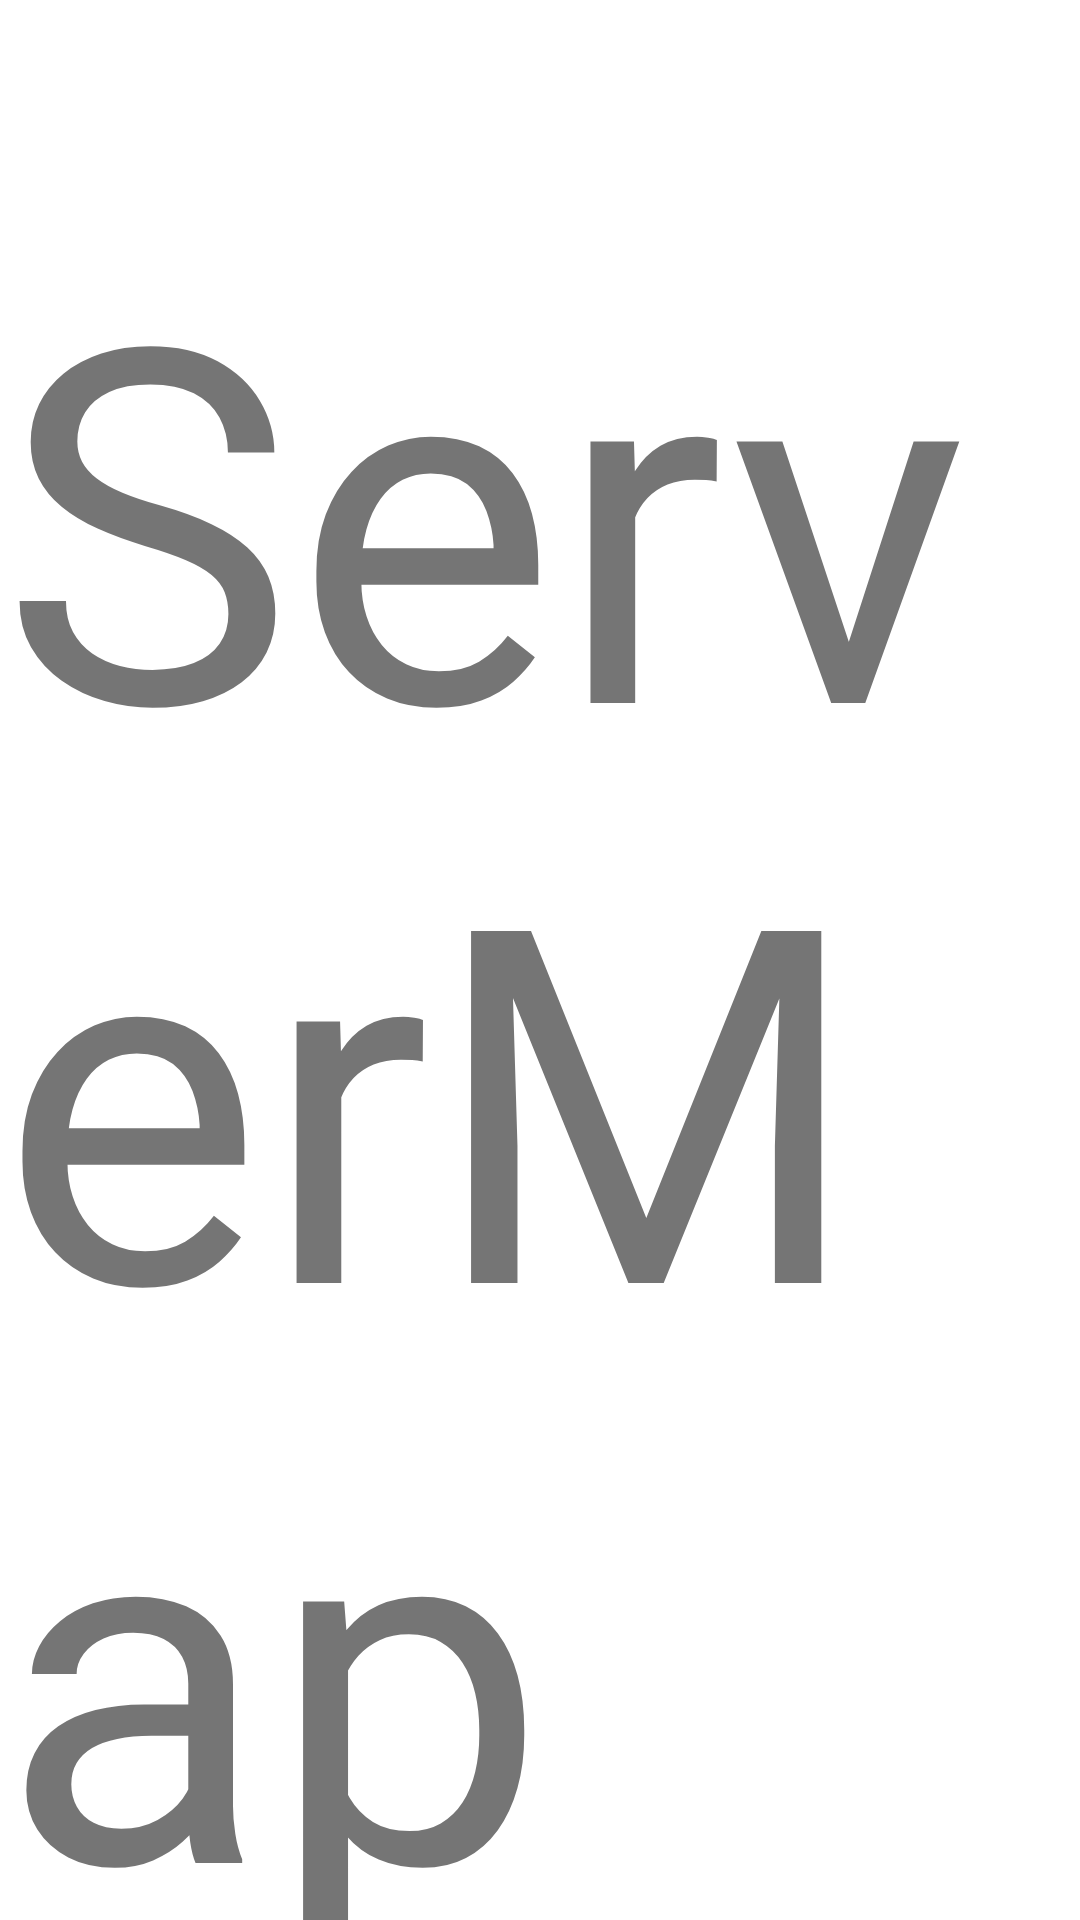

Here is an Android app screen rendered from its layout file. Give the layout XML and the strings, colors and styles it references.
<!-- AndroidManifest.xml: application theme Theme.Servermap.Main -->
<!-- res/layout/activity_about.xml -->
<?xml version="1.0" encoding="utf-8"?>
<LinearLayout xmlns:android="http://schemas.android.com/apk/res/android"
    android:layout_width="match_parent"
    android:layout_height="match_parent"
    android:layout_marginLeft="20dp"
    android:layout_marginTop="0dp"
    android:orientation="vertical">


    <TextView
        android:id="@+id/name"
        android:layout_width="wrap_content"
        android:layout_height="wrap_content"
        android:layout_marginTop="60dp"
        android:text="ServerMap"
        android:textSize="165dp" />

    <TextView
        android:id="@+id/author"
        android:layout_width="200dp"
        android:layout_height="100dp"
        android:layout_marginLeft="5dp"
        android:text="WebView:XFunny \nUI框架:SunRt233"
        android:textSize="50dp" />

    <TextView
        android:id="@+id/server"
        android:layout_width="wrap_content"
        android:layout_height="wrap_content"
        android:layout_marginLeft="5dp"
        android:text="UrbanConstruction服务器专用"
        android:textSize="50sp" />

    <WebView
        android:id="@+id/webview1"
        android:layout_width="365dp"
        android:layout_height="503dp"
        android:alpha="@dimen/material_emphasis_high_type" />
    


</LinearLayout>
<!-- resources referenced by this layout -->
<resources>
  <style name="Theme.Servermap.Main" parent="Theme.Servermap">
  
          <item name="android:statusBarColor">@android:color/transparent</item>
      </style>
  <style name="Theme.Servermap" parent="Theme.MaterialComponents.DayNight.NoActionBar">
          
          <item name="colorPrimary">@color/purple_500</item>
          <item name="colorPrimaryVariant">@color/purple_700</item>
          <item name="colorOnPrimary">@color/black</item>
          
          <item name="colorSecondary">@color/teal_200</item>
          <item name="colorSecondaryVariant">@color/teal_700</item>
          <item name="colorOnSecondary">@color/black</item>
          
  
          <item name="android:windowTranslucentNavigation">true</item>
          <item name="android:windowLightStatusBar" tools:targetApi="m">true</item>
      </style>
  <!-- not gathered from this repository: default colours our renderer supplied (Android Studio template values) -->
  <color name="purple_500">#FF6200EE</color>
  <color name="purple_700">#FF3700B3</color>
  <color name="teal_200">#FF03DAC5</color>
  <color name="teal_700">#FF018786</color>
  <color name="black">#FF000000</color>
</resources>
